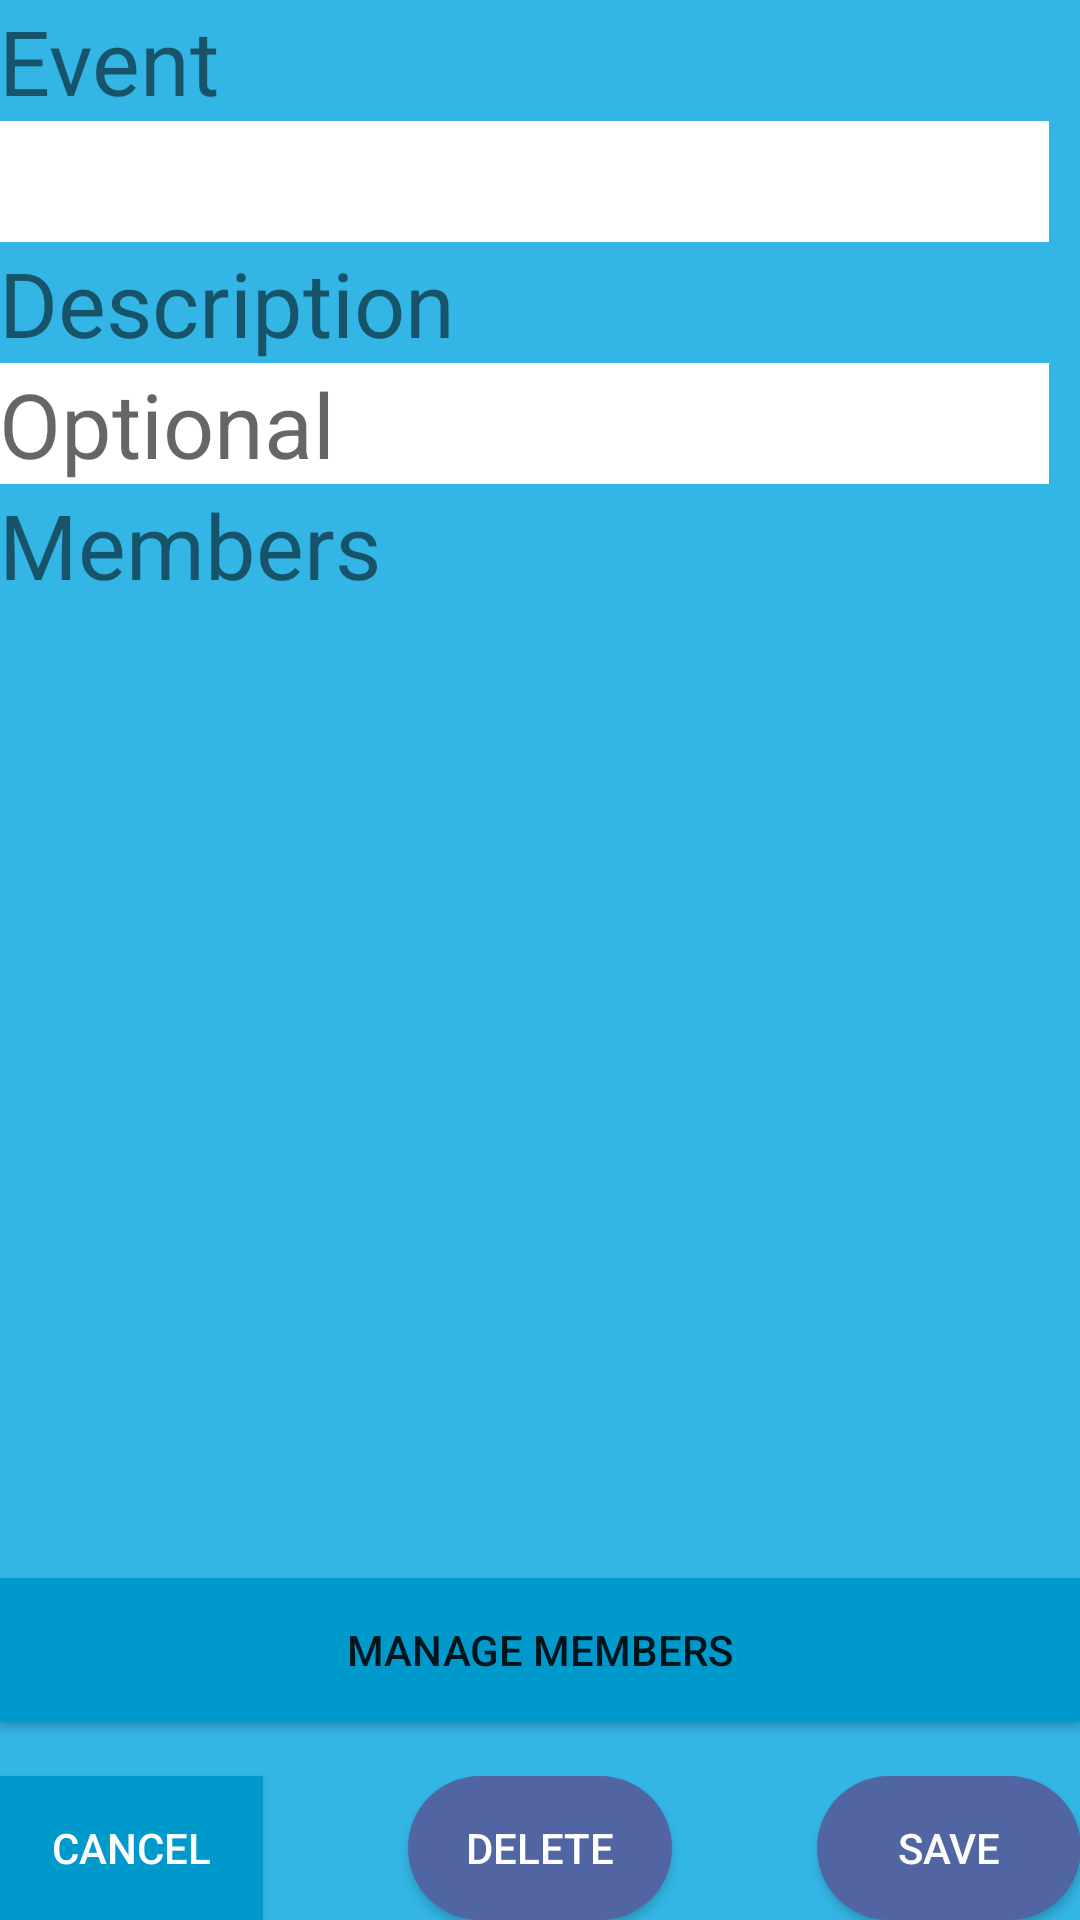

This screen was rendered from an Android layout file. Write that file and the resources it references.
<!-- AndroidManifest.xml: application theme AppTheme -->
<!-- res/layout/activity_add_group.xml -->
<?xml version="1.0" encoding="utf-8"?>
<RelativeLayout xmlns:android="http://schemas.android.com/apk/res/android"
    xmlns:tools="http://schemas.android.com/tools"
    android:id="@+id/activity_add_group"
    android:layout_width="match_parent"
    android:layout_height="match_parent"
    android:background="@android:color/holo_blue_light"
    android:paddingBottom="@dimen/activity_vertical_margin"
    android:paddingLeft="@dimen/activity_horizontal_margin"
    android:paddingRight="@dimen/activity_horizontal_margin"
    android:paddingTop="@dimen/activity_vertical_margin"
    tools:context="com.example.expensetracker.AddGroup">

    <TableLayout
        android:layout_width="match_parent"
        android:layout_height="match_parent"
        android:layout_alignParentLeft="true"
        android:layout_alignParentStart="true"
        android:layout_alignParentTop="true"
        android:layout_above="@+id/memeber_manage">

        <TableRow
            android:layout_width="match_parent"
            android:layout_height="match_parent">

            <TextView
                android:id="@+id/add_Event"
                android:layout_width="wrap_content"
                android:layout_height="wrap_content"
                android:text="Event"
                android:textSize="30dp" />

        </TableRow>

        <TableRow
            android:layout_width="match_parent"
            android:layout_height="match_parent">

            <EditText
                android:id="@+id/event"
                android:layout_width="wrap_content"
                android:layout_height="wrap_content"
                android:background="@android:color/background_light"
                android:ems="10"
                android:inputType="textPersonName"
                android:textSize="30sp" />
        </TableRow>

        <TableRow
            android:layout_width="match_parent"
            android:layout_height="match_parent">


            <TextView
                android:id="@+id/add_description"
                android:layout_width="wrap_content"
                android:layout_height="wrap_content"
                android:text="Description"
                android:textSize="30dp" />
        </TableRow>

        <TableRow
            android:layout_width="match_parent"
            android:layout_height="match_parent">


            <EditText
                android:id="@+id/event_description"
                android:layout_width="wrap_content"
                android:layout_height="wrap_content"
                android:background="@android:color/background_light"
                android:ems="10"
                android:hint="Optional"
                android:inputType="textPersonName"
                android:textSize="30sp" />
        </TableRow>

        <TableRow
            android:layout_width="match_parent"
            android:layout_height="match_parent">

            <TextView
                android:id="@+id/add_member"
                android:layout_width="wrap_content"
                android:layout_height="wrap_content"
                android:text="Members"
                android:textSize="30dp" />
        </TableRow>

        <TableRow
            android:layout_width="match_parent"
            android:layout_height="match_parent">

            <ListView
                android:id="@+id/member_list"
                android:layout_width="match_parent"
                android:layout_height="210dp"
                android:layout_above="@+id/memeber_manage"
                android:layout_alignParentStart="true"
                android:isScrollContainer="false" />
        </TableRow>

    </TableLayout>

    <Button
        android:id="@+id/cancel_add"
        style="@style/button_style"
        android:layout_width="wrap_content"
        android:layout_height="wrap_content"
        android:background="@android:color/holo_blue_dark"
        android:onClick="cancelCreate"
        android:text="Cancel"
        android:layout_alignParentLeft="true"
        android:layout_alignParentStart="true"
        android:layout_alignParentBottom="true" />

    <Button
        android:id="@+id/delete_event"
        android:layout_width="wrap_content"
        style="@style/button_style"
        android:layout_height="wrap_content"
        android:layout_alignTop="@+id/save_add"
        android:layout_centerHorizontal="true"
        android:onClick="deleteGroup"
        android:text="Delete"
        android:textColor="@android:color/background_light" />

    <Button
        android:id="@+id/save_add"
        style="@style/button_style"
        android:layout_width="wrap_content"
        android:layout_height="wrap_content"
        android:layout_alignParentEnd="true"
        android:layout_alignParentRight="true"
        android:layout_alignTop="@+id/cancel_add"
        android:onClick="saveGroup"
        android:text="save" />

    <Button
        android:id="@+id/memeber_manage"
        android:layout_width="wrap_content"
        android:layout_height="wrap_content"
        android:layout_above="@+id/cancel_add"
        android:layout_alignParentStart="true"
        android:layout_marginBottom="18dp"
        android:background="@android:color/holo_blue_dark"
        android:onClick="setMembers"
        android:text="Manage Members"
        android:layout_alignParentEnd="true" />

</RelativeLayout>
<!-- resources referenced by this layout -->
<resources>
  <style name="button_style">
          <item name="android:background">@drawable/style_button</item>
          <item name="android:textColor">#FDFDFE</item>
      </style>
  <style name="AppTheme" parent="Theme.AppCompat.Light.DarkActionBar">
          
          <item name="colorPrimary">@color/colorPrimary</item>
          <item name="colorPrimaryDark">@color/colorPrimaryDark</item>
          <item name="colorAccent">@color/colorAccent</item>
      </style>
  <!-- drawable style_button (drawable) -->
  <?xml version="1.0" encoding="utf-8"?>
  <selector xmlns:android="http://schemas.android.com/apk/res/android">
      <item android:state_pressed="true">
          <shape>
              <corners android:radius = "30dp" />
              <solid android:color = "#38f903"/>
          </shape>
      </item>>
      <item>
          <shape>
              <corners android:radius = "30dp" />
              <solid android:color = "#5065a1"/>
          </shape>
      </item>
  </selector>
  <color name="colorPrimary">#3f51b5</color>
  <color name="colorPrimaryDark">#303F9F</color>
  <color name="colorAccent">#ff4081</color>
</resources>
